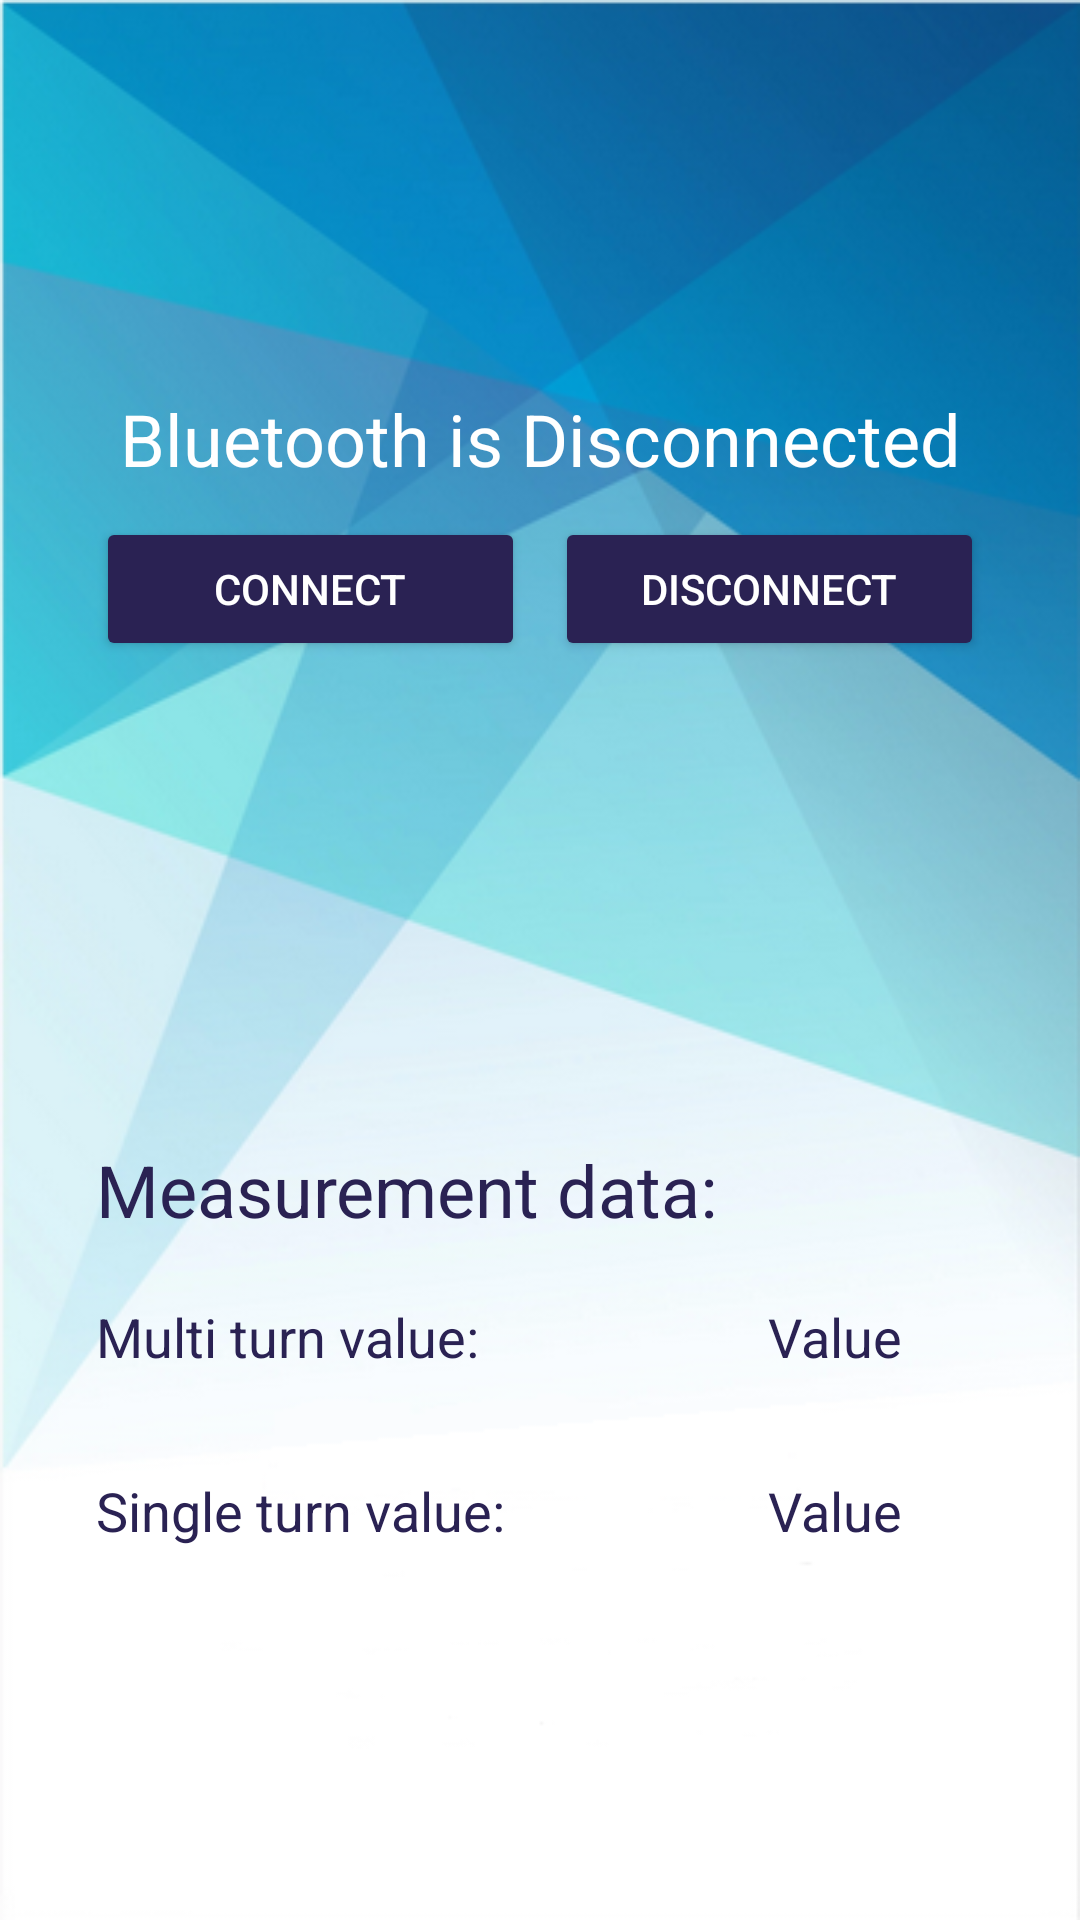

This screen was rendered from an Android layout file. Write that file and the resources it references.
<!-- AndroidManifest.xml: application theme Theme.CommunicationTest -->
<!-- res/layout/activity_main.xml -->
<?xml version="1.0" encoding="utf-8"?>
<androidx.constraintlayout.widget.ConstraintLayout
    xmlns:android="http://schemas.android.com/apk/res/android"
    xmlns:tools="http://schemas.android.com/tools"
    xmlns:app="http://schemas.android.com/apk/res-auto"
    android:layout_width="match_parent"
    android:layout_height="match_parent"
    android:background="@drawable/background_app"
    tools:context=".MainActivity">

    <LinearLayout
        android:id="@+id/linearLayout2"
        android:layout_width="0dp"
        android:layout_height="wrap_content"
        android:layout_marginStart="32dp"
        android:layout_marginTop="130dp"
        android:layout_marginEnd="32dp"
        android:orientation="vertical"
        app:layout_constraintEnd_toEndOf="parent"
        app:layout_constraintStart_toStartOf="parent"
        app:layout_constraintTop_toTopOf="parent">

        <TextView
            android:id="@+id/textBluetoothStatus"
            android:layout_width="match_parent"
            android:layout_height="wrap_content"
            android:text="Bluetooth is Disconnected"
            android:textAlignment="center"
            android:textSize="24sp"
            android:textColor="@color/white"/>

        <LinearLayout
            android:id="@+id/linearLayout"
            android:layout_width="match_parent"
            android:layout_height="wrap_content"
            android:layout_marginTop="10dp"
            android:orientation="horizontal">

            <Button
                android:id="@+id/btnConnect"
                android:layout_width="match_parent"
                android:layout_height="wrap_content"
                android:layout_marginRight="5dp"
                android:layout_weight="1"
                android:backgroundTint="@color/dark_blue"
                android:text="Connect"
                android:textColor="@color/white"/>

            <Button
                android:id="@+id/btnDisconnect"
                android:layout_width="match_parent"
                android:layout_height="wrap_content"
                android:layout_marginLeft="5dp"
                android:layout_weight="1"
                android:backgroundTint="@color/dark_blue"
                android:text="Disconnect"
                android:textColor="@color/white"/>
        </LinearLayout>

    </LinearLayout>

    <LinearLayout
        android:layout_width="match_parent"
        android:layout_height="wrap_content"
        android:orientation="vertical"
        android:layout_marginTop="160dp"
        app:layout_constraintEnd_toEndOf="parent"
        app:layout_constraintStart_toStartOf="parent"
        app:layout_constraintTop_toBottomOf="@+id/linearLayout2">

        <TextView
            android:layout_width="match_parent"
            android:layout_height="wrap_content"
            android:text="Measurement data:"
            android:textFontWeight="700"
            android:layout_marginStart="32dp"
            android:layout_marginEnd="32dp"
            android:layout_marginBottom="8dp"
            android:textSize="24sp"
            android:textColor="@color/dark_blue"
            />

        <LinearLayout
            android:id="@+id/layoutMulti"
            android:layout_width="match_parent"
            android:layout_height="50dp"
            android:layout_marginStart="32dp"
            android:layout_marginEnd="0dp"
            android:orientation="horizontal"
            app:layout_constraintBottom_toBottomOf="parent"
            app:layout_constraintEnd_toEndOf="parent"
            app:layout_constraintHorizontal_bias="0.5"
            app:layout_constraintStart_toStartOf="parent"
            app:layout_constraintTop_toTopOf="parent">

            <TextView
                android:id="@+id/txtMultiHeader"
                android:layout_width="match_parent"
                android:layout_height="match_parent"
                android:layout_weight="1"
                android:text="Multi turn value:"
                android:textFontWeight="700"
                android:textSize="18sp"
                android:gravity="center_vertical"
                android:textColor="@color/dark_blue"/>

            <TextView
                android:id="@+id/txtMultiValue"
                android:layout_width="match_parent"
                android:layout_height="match_parent"
                android:layout_weight="1"
                android:text="Value"
                android:textAlignment="center"
                android:gravity="center"
                android:textSize="18sp"
                android:textColor="@color/dark_blue"/>

        </LinearLayout>

        <LinearLayout
            android:id="@+id/layoutSingle"
            android:layout_width="match_parent"
            android:layout_height="50dp"
            android:layout_marginStart="32dp"
            android:layout_marginEnd="0dp"
            android:layout_marginTop="8dp"
            android:layout_marginBottom="8dp"
            android:orientation="horizontal"
            app:layout_constraintEnd_toEndOf="parent"
            app:layout_constraintStart_toStartOf="parent"
            app:layout_constraintTop_toBottomOf="@+id/layoutMulti">

            <TextView
                android:id="@+id/txtSingleHeader"
                android:layout_width="match_parent"
                android:layout_height="match_parent"
                android:layout_weight="1"
                android:text="Single turn value:"
                android:textFontWeight="700"
                android:textSize="18sp"
                android:gravity="center_vertical"
                android:textColor="@color/dark_blue"/>

            <TextView
                android:id="@+id/txtSingleValue"
                android:layout_width="match_parent"
                android:layout_height="match_parent"
                android:layout_weight="1"
                android:text="Value"
                android:textAlignment="center"
                android:textSize="18sp"
                android:gravity="center"
                android:textColor="@color/dark_blue"/>

        </LinearLayout>


    </LinearLayout>

</androidx.constraintlayout.widget.ConstraintLayout>
<!-- resources referenced by this layout -->
<resources>
  <color name="dark_blue">#2A2253</color>
  <color name="white">#FFFFFFFF</color>
  <!-- drawable background_app: png bitmap (drawable, 206451 bytes) -->
  <style name="Theme.CommunicationTest" parent="Theme.Design.Light.NoActionBar">
          
          <item name="colorPrimary">@color/purple_500</item>
          <item name="colorPrimaryVariant">@color/purple_700</item>
          <item name="colorOnPrimary">@color/white</item>
          
          <item name="colorSecondary">@color/teal_200</item>
          <item name="colorSecondaryVariant">@color/teal_700</item>
          <item name="colorOnSecondary">@color/black</item>
          
          <item name="android:statusBarColor" tools:targetApi="l">?attr/colorPrimaryVariant</item>
          
      </style>
  <color name="purple_500">#FF6200EE</color>
  <color name="purple_700">#FF3700B3</color>
  <color name="teal_200">#FF03DAC5</color>
  <color name="teal_700">#FF018786</color>
  <color name="black">#FF000000</color>
</resources>
